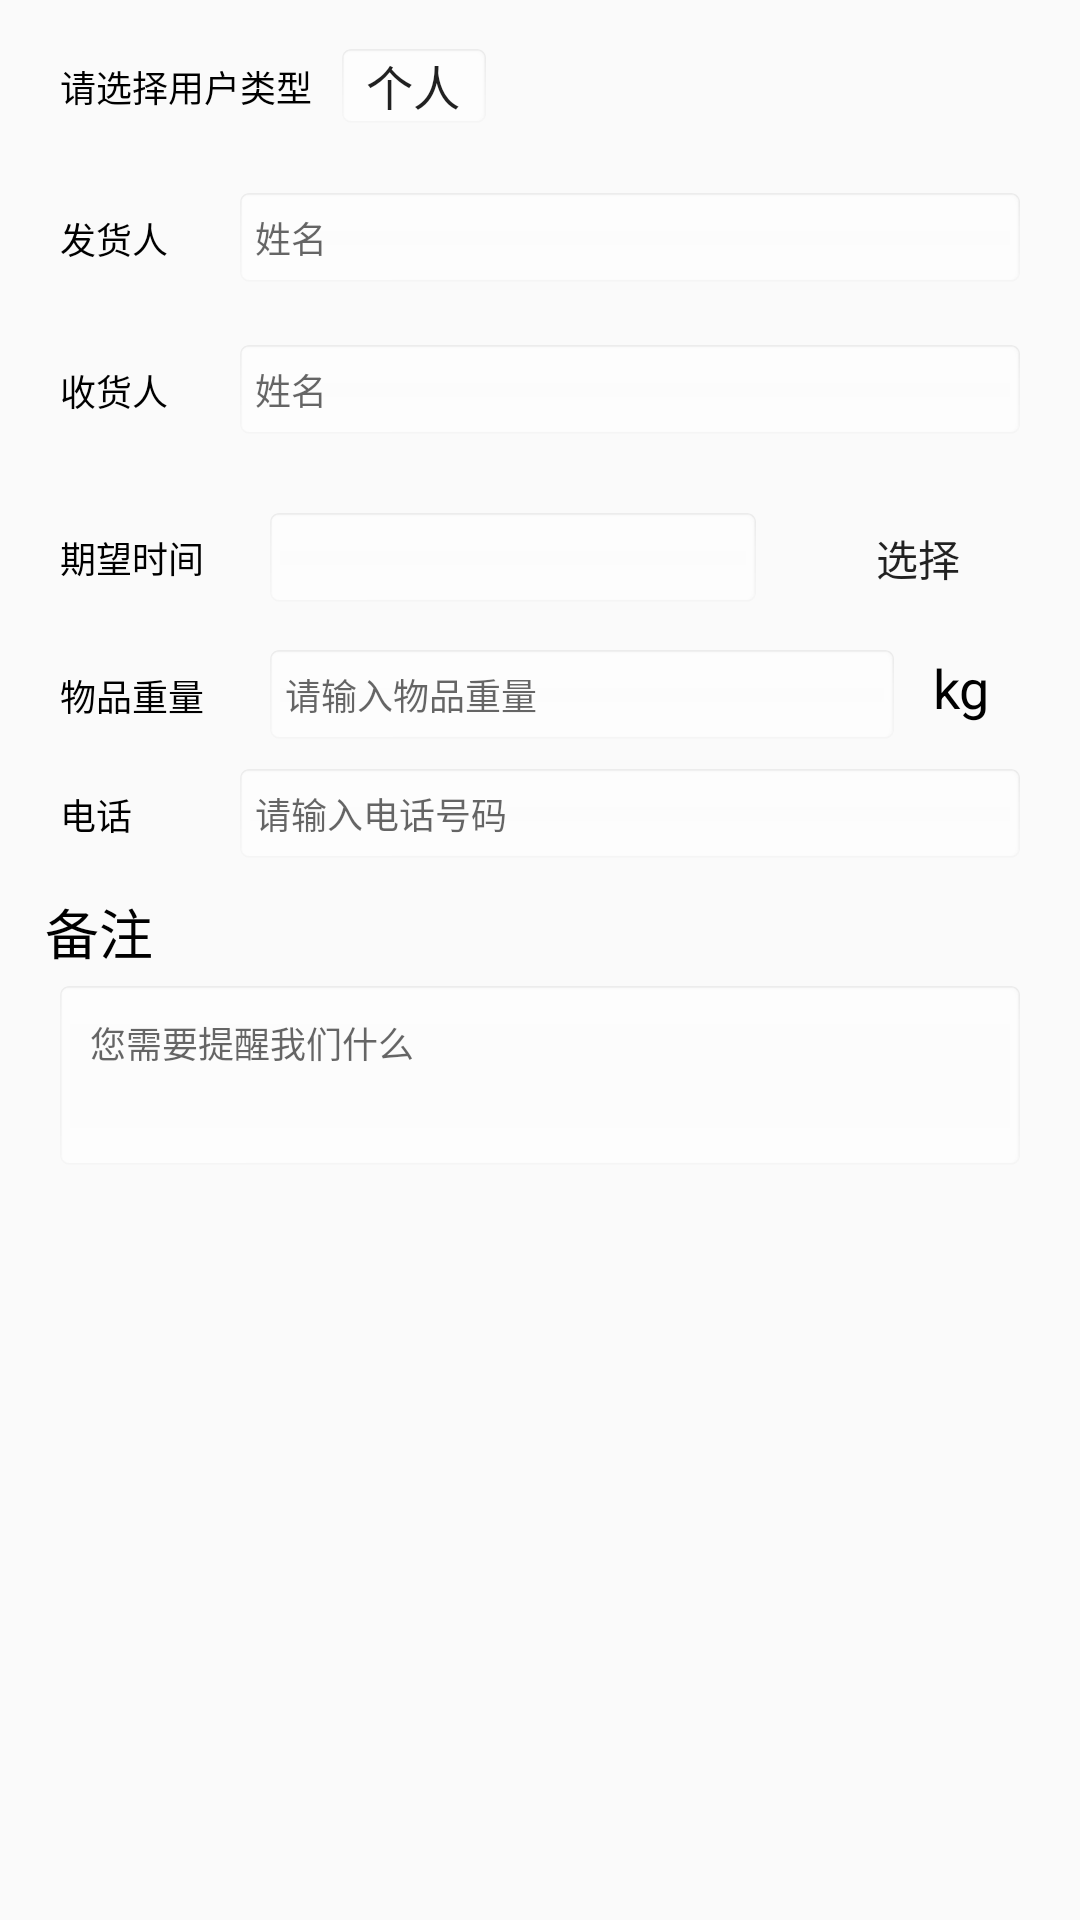

Here is an Android app screen rendered from its layout file. Give the layout XML and the strings, colors and styles it references.
<!-- AndroidManifest.xml: application theme AppTheme.NoActionBar -->
<!-- res/layout/layout_ticket.xml -->
<?xml version="1.0" encoding="utf-8"?>
<LinearLayout xmlns:android="http://schemas.android.com/apk/res/android"
    android:layout_width="match_parent"
    android:layout_height="wrap_content"
    android:id="@+id/rip"
    android:layout_marginStart="50dp"
    android:layout_marginEnd="50dp"
    android:layout_gravity="center"
    android:orientation="vertical">
    
    <LinearLayout
        android:id="@+id/ispersonal"
        android:layout_width="match_parent"
        android:layout_height="wrap_content"
        android:orientation="vertical">
        <LinearLayout
            android:layout_width="wrap_content"
            android:layout_height="wrap_content"
            android:layout_marginLeft="10dp"
            android:layout_marginRight="10dp"
            android:layout_marginTop="10dp"
            android:layout_marginBottom="3dp"
            android:gravity="center_vertical"
            android:orientation="horizontal">

            <TextView
                android:layout_width="wrap_content"
                android:layout_height="wrap_content"
                android:padding="10dp"
                android:text="请选择用户类型"
                android:textSize="12sp"
                android:textColor="#000"
                />
            <Spinner
                android:id="@+id/Spi_ispersonal"
                android:layout_width="wrap_content"
                android:layout_height="25dp"
                android:background="@drawable/edit_text"
                android:entries="@array/someone"
                android:textColor="#000"></Spinner>
        </LinearLayout>
        </LinearLayout>

    <LinearLayout
        android:id="@+id/register_ly"
        android:layout_width="match_parent"
        android:layout_height="wrap_content"
        android:orientation="vertical"
        >
        <LinearLayout
            android:layout_width="match_parent"
            android:layout_height="wrap_content"
            android:layout_marginLeft="10dp"
            android:layout_marginRight="10dp"
            android:layout_marginTop="10dp"
            android:layout_marginBottom="3dp"
            android:gravity="center_vertical"
            android:orientation="horizontal">

            <TextView
                android:layout_width="60dp"
                android:layout_height="wrap_content"
                android:padding="10dp"
                android:text="发货人"
                android:textSize="12sp"
                android:textColor="#000"
                />

            <EditText
                android:id="@+id/sender"
                android:layout_width="match_parent"
                android:layout_height="30dp"
                android:layout_marginLeft="10dp"
                android:layout_marginRight="10dp"
                android:background="@drawable/edit_text"
                android:maxLines="1"
                android:hint="姓名"
                android:padding="5dp"
                android:gravity="center_vertical"
                android:textSize="12sp" />
        </LinearLayout>
        <LinearLayout
            android:layout_width="match_parent"
            android:layout_height="wrap_content"
            android:layout_marginLeft="10dp"
            android:layout_marginRight="10dp"
            android:layout_marginTop="10dp"
            android:layout_marginBottom="3dp"
            android:gravity="center_vertical"
            android:orientation="horizontal">

            <TextView
                android:layout_width="60dp"
                android:layout_height="wrap_content"
                android:padding="10dp"
                android:text="收货人"
                android:textSize="12sp"
                android:textColor="#000"
                />

            <EditText
                android:id="@+id/reciver"
                android:layout_width="match_parent"
                android:layout_height="30dp"
                android:layout_marginLeft="10dp"
                android:layout_marginRight="10dp"
                android:background="@drawable/edit_text"
                android:maxLines="1"
                android:padding="5dp"
                android:gravity="center_vertical"
                android:hint="姓名"
                android:textSize="12sp" />
        </LinearLayout>
        <LinearLayout
            android:layout_width="match_parent"
            android:layout_height="wrap_content"
            android:layout_marginLeft="10dp"
            android:layout_marginRight="10dp"
            android:layout_marginTop="10dp"
            android:layout_marginBottom="3dp"
            android:gravity="center_vertical"
            android:orientation="horizontal">

            <TextView
                android:layout_width="70dp"
                android:layout_height="wrap_content"
                android:padding="10dp"
                android:text="期望时间"

                android:textSize="12sp"
                android:textColor="#000"
                />

            <EditText
                android:id="@+id/time_"
                android:layout_weight="1"
                android:layout_width="match_parent"
                android:layout_height="30dp"
                android:layout_marginLeft="10dp"
                android:layout_marginRight="10dp"
                android:background="@drawable/edit_text"
                android:maxLines="1"
                android:padding="5dp"
                android:enabled="false"
                android:gravity="center_vertical"
                android:textSize="12sp" />
            <TextView
                android:id="@+id/time_choose"
                android:layout_width="wrap_content"
                android:layout_height="wrap_content"
                android:text="选择"
                style="@style/Widget.AppCompat.Button.Borderless"/>
        </LinearLayout>


        <LinearLayout
            android:layout_width="match_parent"
            android:layout_height="wrap_content"
            android:layout_marginLeft="10dp"
            android:layout_marginRight="10dp"
            android:gravity="center_vertical"
            android:orientation="horizontal">

            <TextView
                android:layout_width="70dp"
                android:layout_height="wrap_content"
                android:padding="10dp"
                android:text="物品重量"
                android:textSize="12sp"
                android:textColor="#000"
                />

            <LinearLayout
                android:orientation="horizontal"
                android:layout_width="match_parent"
                android:layout_height="wrap_content">
                <EditText
                    android:id="@+id/weight"
                    android:layout_weight="1"
                    android:layout_width="match_parent"
                    android:layout_height="30dp"
                    android:layout_marginLeft="10dp"
                    android:layout_marginRight="10dp"
                    android:background="@drawable/edit_text"
                    android:hint="请输入物品重量"
                    android:maxLines="1"
                    android:padding="5dp"
                    android:textSize="12sp"
                    android:inputType="number" />
                <TextView
                    android:layout_width="wrap_content"
                    android:layout_height="wrap_content"
                    android:text="kg"
                    android:layout_marginLeft="3dp"
                    android:layout_marginRight="20dp"
                    android:textSize="18sp"
                    android:textColor="#000" />
            </LinearLayout>
        </LinearLayout>

        <LinearLayout
            android:id="@+id/telephone_ly"
            android:layout_width="match_parent"
            android:layout_height="wrap_content"
            android:layout_marginLeft="10dp"
            android:layout_marginRight="10dp"
            android:layout_marginTop="2dp"
            android:gravity="center_vertical"
            android:orientation="horizontal">

            <TextView
                android:id="@+id/textView"
                android:layout_width="60dp"
                android:layout_height="wrap_content"
                android:padding="10dp"
                android:text="电话"
                android:textColor="#000"
                android:textSize="12sp" />

            <EditText
                android:id="@+id/telephone"
                android:layout_width="match_parent"
                android:layout_height="30dp"
                android:layout_marginLeft="10dp"
                android:layout_marginRight="10dp"
                android:background="@drawable/edit_text"
                android:hint="请输入电话号码"
                android:maxLines="1"
                android:padding="5dp"
                android:textSize="12sp"
                android:inputType="number" />
        </LinearLayout>

        <LinearLayout
            android:layout_width="match_parent"
            android:layout_height="wrap_content"
            android:layout_marginLeft="10dp"
            android:layout_marginRight="10dp"
            android:layout_marginTop="2dp"
            android:gravity="center_vertical"
            android:orientation="vertical">

            <TextView
                android:layout_width="wrap_content"
                android:layout_height="wrap_content"
                android:padding="5dp"
                android:text="备注"
                android:textSize="18sp"
                android:textColor="#000"
                />

            <EditText
                android:id="@+id/beizhu"
                android:layout_width="match_parent"
                android:layout_height="wrap_content"
                android:layout_marginLeft="10dp"
                android:layout_marginRight="10dp"
                android:background="@drawable/edit_text"
                android:hint="您需要提醒我们什么"
                android:minHeight="60dp"
                android:gravity="top"
                android:padding="10dp"
                android:textSize="12sp"
                android:inputType="textMultiLine" />
        </LinearLayout>
    </LinearLayout>

</LinearLayout>
<!-- resources referenced by this layout -->
<resources>
  <string-array name="someone">
          <item>个人</item>
          <item>商户</item>
      </string-array>
  <style name="AppTheme.NoActionBar">
          <item name="windowActionBar">false</item>
          <item name="windowNoTitle">true</item>
      </style>
</resources>
